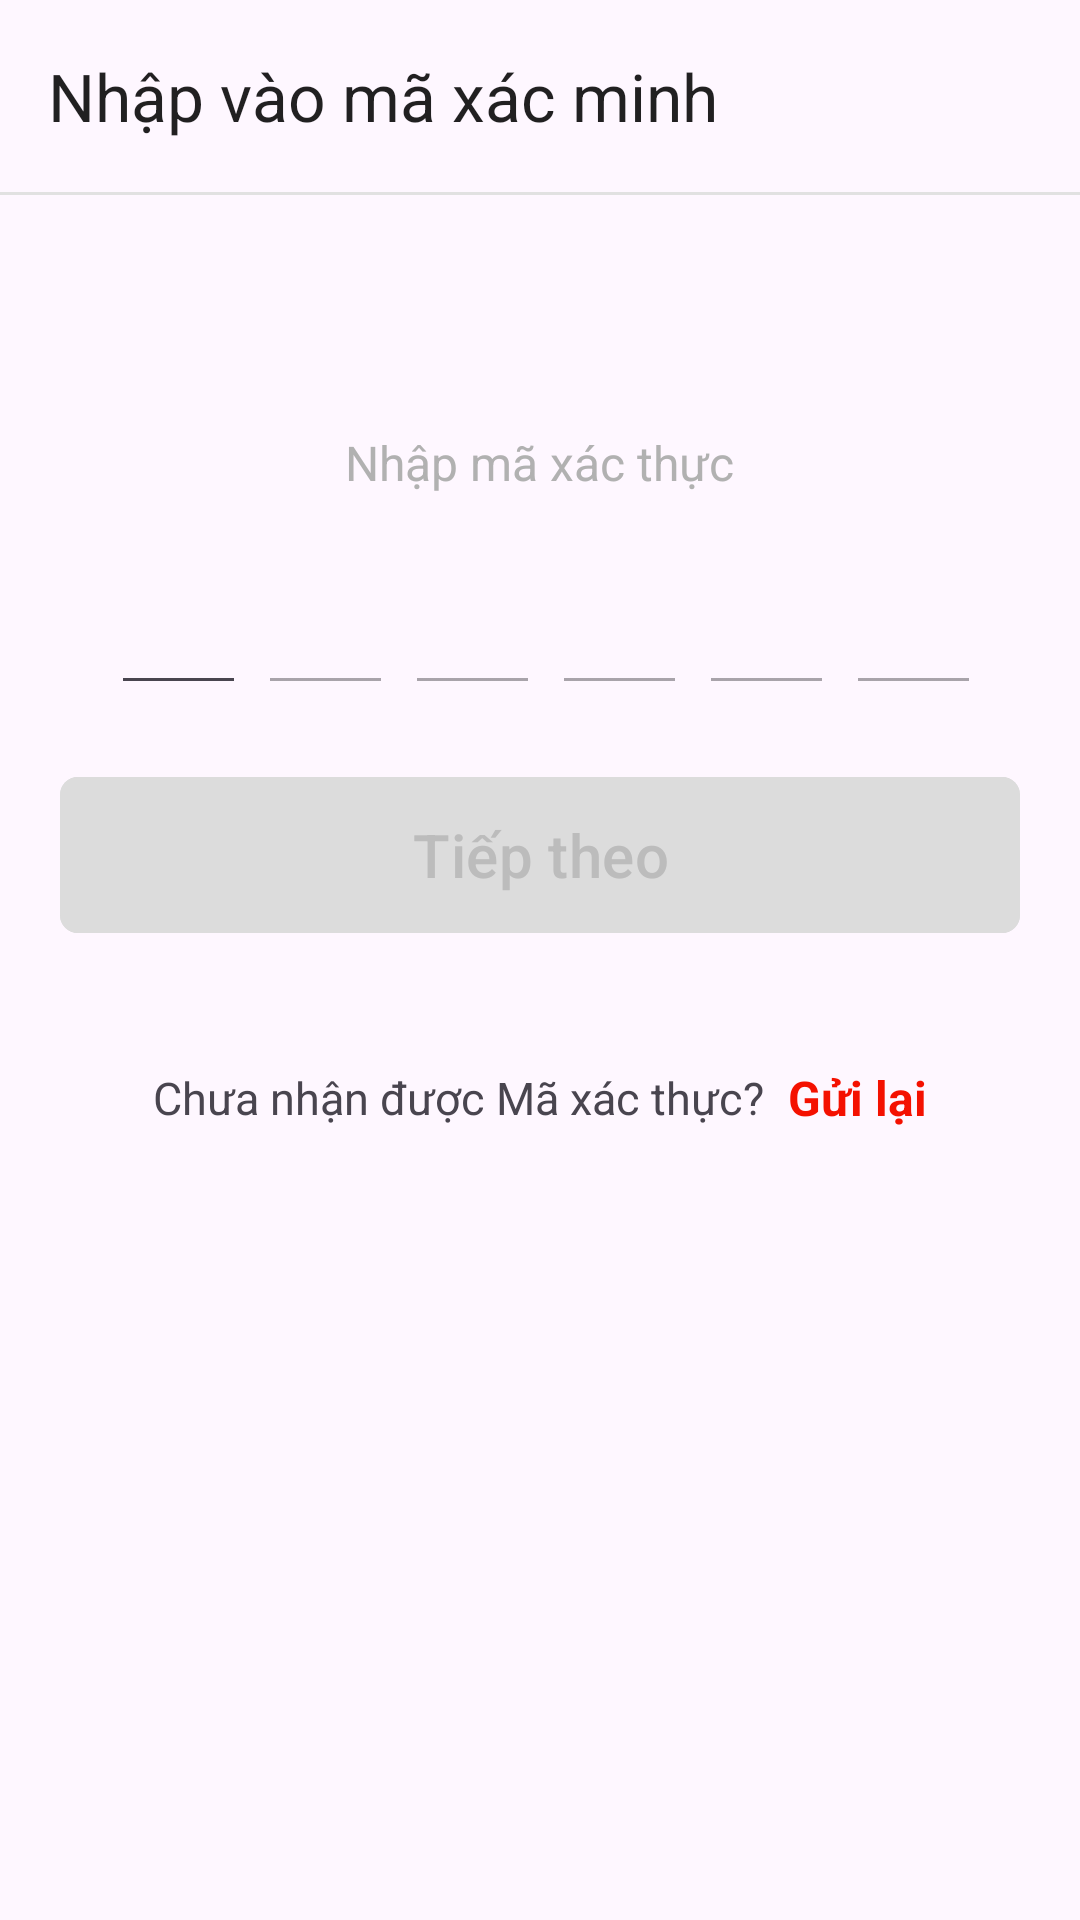

Produce the Android XML layout that renders to this screen, including the resource entries it uses.
<!-- AndroidManifest.xml: application theme Theme.CloudyDrinks -->
<!-- res/layout/activity_verify_otp.xml -->
<?xml version="1.0" encoding="utf-8"?>
<RelativeLayout xmlns:android="http://schemas.android.com/apk/res/android"
    xmlns:app="http://schemas.android.com/apk/res-auto"
    xmlns:tools="http://schemas.android.com/tools"
    android:layout_width="match_parent"
    android:layout_height="match_parent"
    tools:context=".activity.VerifyOTP"
    tools:ignore="HardcodedText">

    <androidx.appcompat.widget.Toolbar
        android:id="@+id/verification_toolbar"
        android:layout_width="match_parent"
        android:layout_height="wrap_content"
        android:theme="@style/ThemeOverlay.AppCompat.Light"
        app:title="Nhập vào mã xác minh"/>

    <View
        android:layout_width="match_parent"
        android:layout_height="1dp"
        android:layout_below="@id/verification_toolbar"
        android:background="#E1E1E1"/>

    <LinearLayout
        android:layout_width="match_parent"
        android:layout_height="match_parent"
        android:gravity="center_horizontal"
        android:orientation="vertical"
        android:layout_below="@+id/verification_toolbar"
        android:layout_marginLeft="20dp"
        android:layout_marginRight="20dp">

        <LinearLayout
            android:layout_width="match_parent"
            android:layout_height="wrap_content"
            android:orientation="vertical"
            android:gravity="center"
            android:layout_marginTop="30dp">

            <TextView
                android:id="@+id/tv_notification"
                android:layout_width="wrap_content"
                android:layout_height="wrap_content"
                android:gravity="center"
                android:textSize="12sp"
                android:maxLines="1"/>

            <TextView
                android:id="@+id/tv_phoneNumber"
                android:layout_width="wrap_content"
                android:layout_height="wrap_content"
                android:gravity="center"
                android:textSize="14sp"
                android:maxLines="1"
                android:textStyle="bold"
                android:layout_marginTop="4dp"/>

        </LinearLayout>

        <TextView
            android:layout_width="wrap_content"
            android:layout_height="wrap_content"
            android:text="Nhập mã xác thực"
            android:textSize="16sp"
            android:layout_marginTop="10dp"
            android:layout_marginStart="50dp"
            android:layout_marginEnd="50dp"
            android:gravity="center"
            android:textColor="#B1B1B1"/>

        <LinearLayout
            android:layout_width="match_parent"
            android:layout_height="wrap_content"
            android:orientation="horizontal"
            android:gravity="center"
            android:layout_marginTop="10dp">

            <EditText
                android:id="@+id/inputCode1"
                android:layout_width="45dp"
                android:layout_height="60dp"
                android:layout_marginStart="4dp"
                android:gravity="center"
                android:imeOptions="actionNext"
                android:importantForAutofill="no"
                android:inputType="number"
                android:maxLength="1"
                android:textSize="24sp"
                android:textStyle="bold"/>

            <EditText
                android:id="@+id/inputCode2"
                android:layout_width="45dp"
                android:layout_height="60dp"
                android:layout_marginStart="4dp"
                android:gravity="center"
                android:imeOptions="actionNext"
                android:importantForAutofill="no"
                android:inputType="number"
                android:maxLength="1"
                android:textSize="24sp"
                android:textStyle="bold"
                android:enabled="false"/>

            <EditText
                android:id="@+id/inputCode3"
                android:layout_width="45dp"
                android:layout_height="60dp"
                android:layout_marginStart="4dp"
                android:gravity="center"
                android:imeOptions="actionNext"
                android:importantForAutofill="no"
                android:inputType="number"
                android:maxLength="1"
                android:textSize="24sp"
                android:textStyle="bold"
                android:enabled="false"/>

            <EditText
                android:id="@+id/inputCode4"
                android:layout_width="45dp"
                android:layout_height="60dp"
                android:layout_marginStart="4dp"
                android:gravity="center"
                android:imeOptions="actionNext"
                android:importantForAutofill="no"
                android:inputType="number"
                android:maxLength="1"
                android:textSize="24sp"
                android:textStyle="bold"
                android:enabled="false"/>

            <EditText
                android:id="@+id/inputCode5"
                android:layout_width="45dp"
                android:layout_height="60dp"
                android:layout_marginStart="4dp"
                android:gravity="center"
                android:imeOptions="actionNext"
                android:importantForAutofill="no"
                android:inputType="number"
                android:maxLength="1"
                android:textSize="24sp"
                android:textStyle="bold"
                android:enabled="false"/>

            <EditText
                android:id="@+id/inputCode6"
                android:layout_width="45dp"
                android:layout_height="60dp"
                android:layout_marginStart="4dp"
                android:gravity="center"
                android:imeOptions="actionDone"
                android:importantForAutofill="no"
                android:inputType="number"
                android:maxLength="1"
                android:textSize="24sp"
                android:textStyle="bold"
                android:enabled="false"/>

        </LinearLayout>

        <com.google.android.material.button.MaterialButton
            android:id="@+id/btn_nextStep"
            android:layout_width="match_parent"
            android:layout_height="60dp"
            android:layout_marginTop="20dp"
            android:enabled="false"
            android:paddingLeft="3dp"
            android:paddingTop="8dp"
            android:paddingRight="3dp"
            android:paddingBottom="8dp"
            android:text="Tiếp theo"
            android:textColor="#BCBCBC"
            android:backgroundTint="#DCDCDC"
            android:textSize="20sp"
            app:cornerRadius="6dp"/>

        <ProgressBar
            android:layout_width="50dp"
            android:layout_height="wrap_content"
            android:indeterminateTint="#3F51B5"
            android:layout_gravity="center"
            android:id="@+id/signup_verification_progress_bar"
            android:layout_marginTop="-50dp"
            android:visibility="gone"/>

        <LinearLayout
            android:layout_width="match_parent"
            android:layout_height="wrap_content"
            android:orientation="horizontal"
            android:gravity="center"
            android:layout_marginTop="40dp">

            <TextView
                android:layout_width="wrap_content"
                android:layout_height="wrap_content"
                android:text="Chưa nhận được Mã xác thực?"
                android:textSize="15sp"/>

            <TextView
                android:layout_width="wrap_content"
                android:layout_height="wrap_content"
                android:text="Gửi lại"
                android:textSize="16sp"
                android:layout_marginStart="8dp"
                android:textStyle="bold"
                android:textColor="#F41100"/>

        </LinearLayout>

    </LinearLayout>

</RelativeLayout>
<!-- resources referenced by this layout -->
<resources>
  <style name="Theme.CloudyDrinks" parent="Base.Theme.CloudyDrinks">
      </style>
  <style name="Base.Theme.CloudyDrinks" parent="Theme.Material3.Light.NoActionBar">
           <item name="colorPrimary">#884A39</item>
  
      </style>
</resources>
